Dataset: Imagenes360 (GitHub, AgroJuan/Imagenes360). Classes: aceptable, borrosa, correct, nitida, sobreexpuesta, subexpuesta.

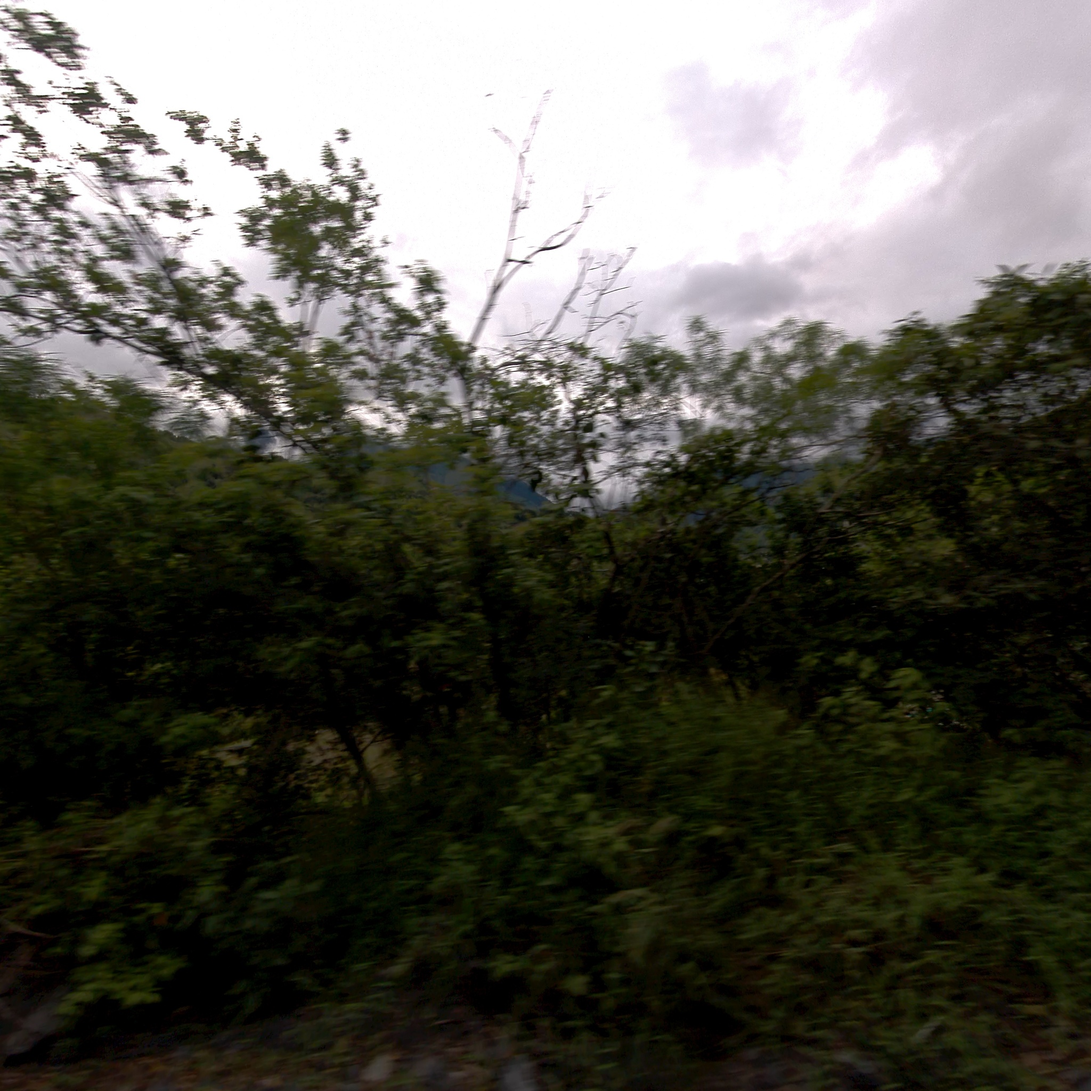
Label: correct

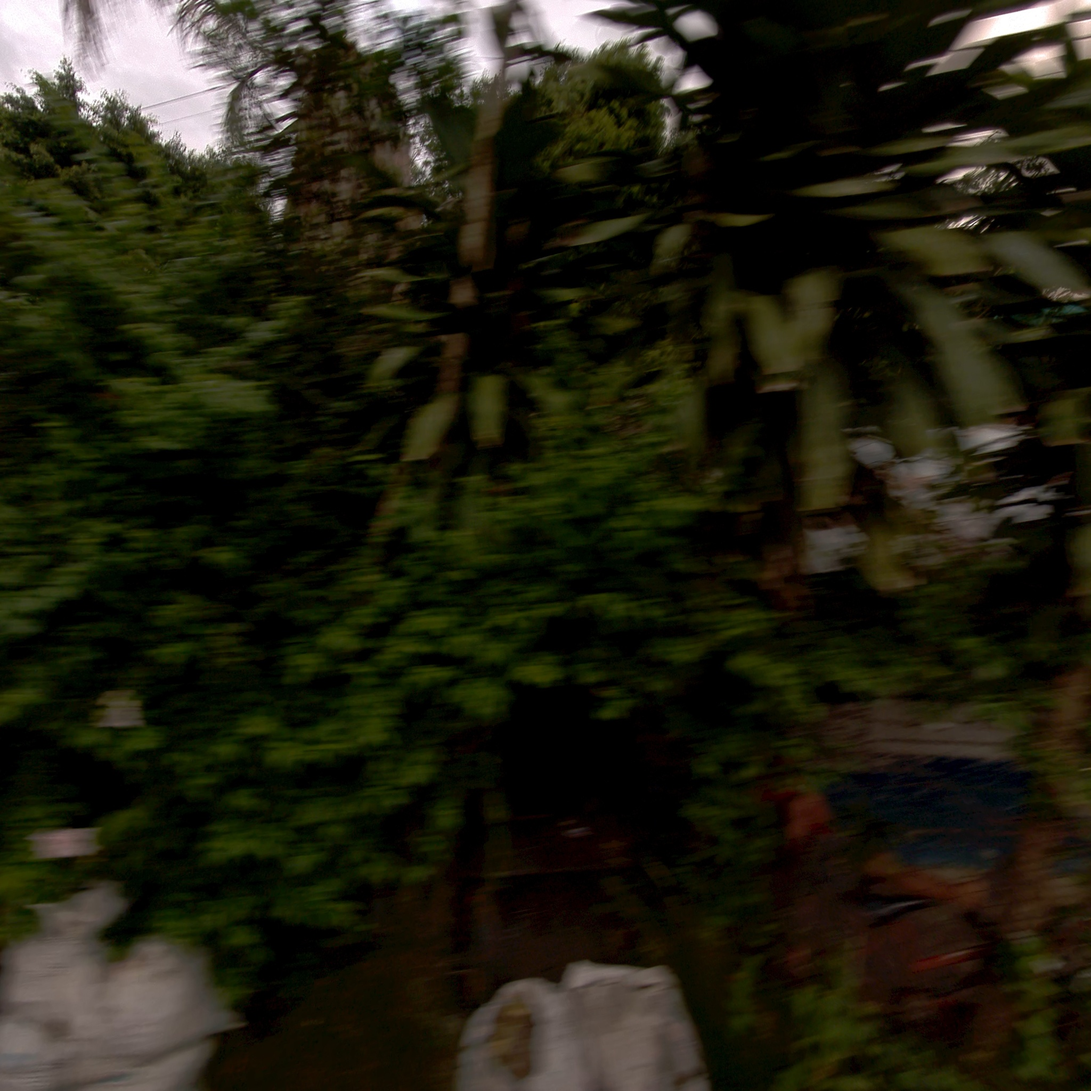
Label: borrosa

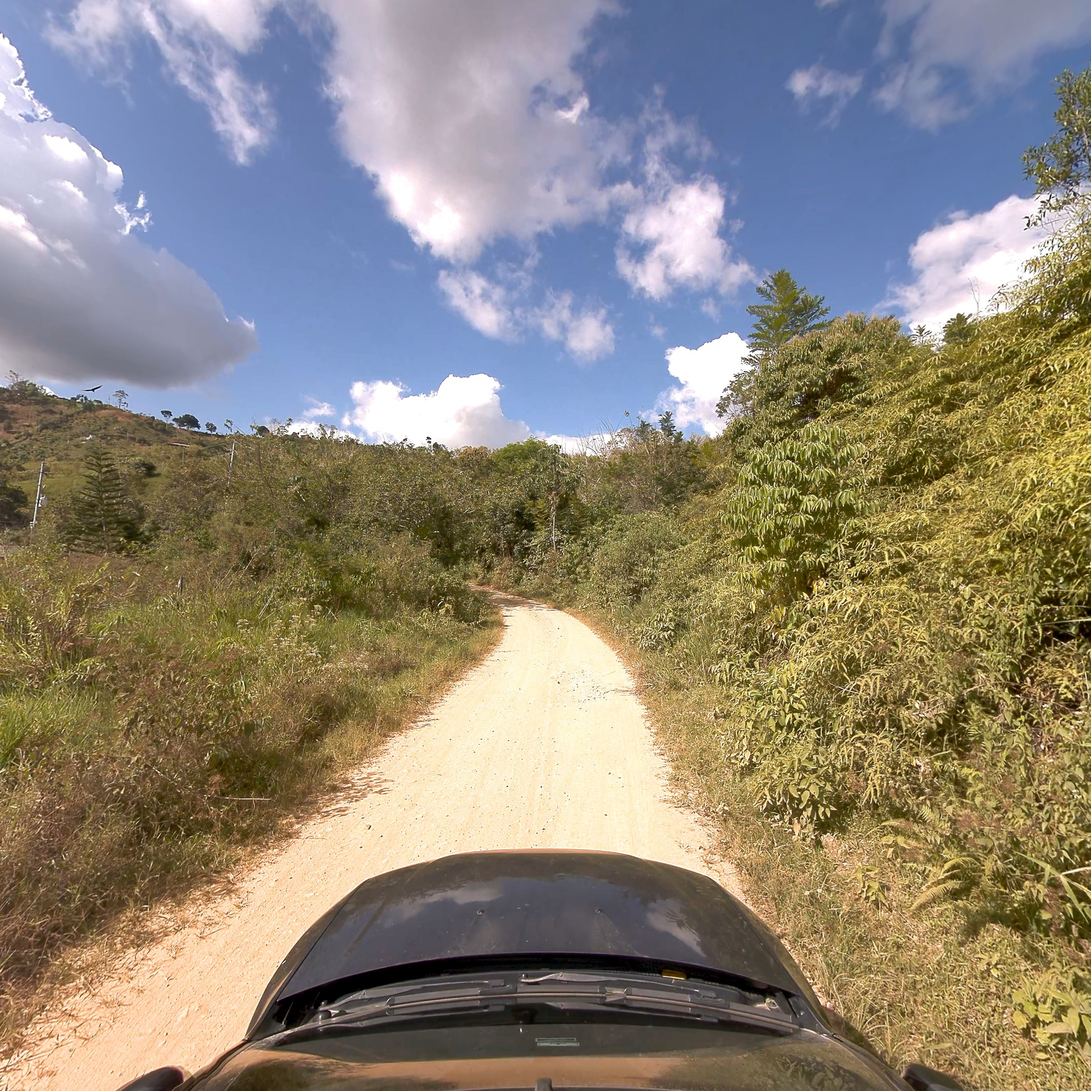
Label: nitida

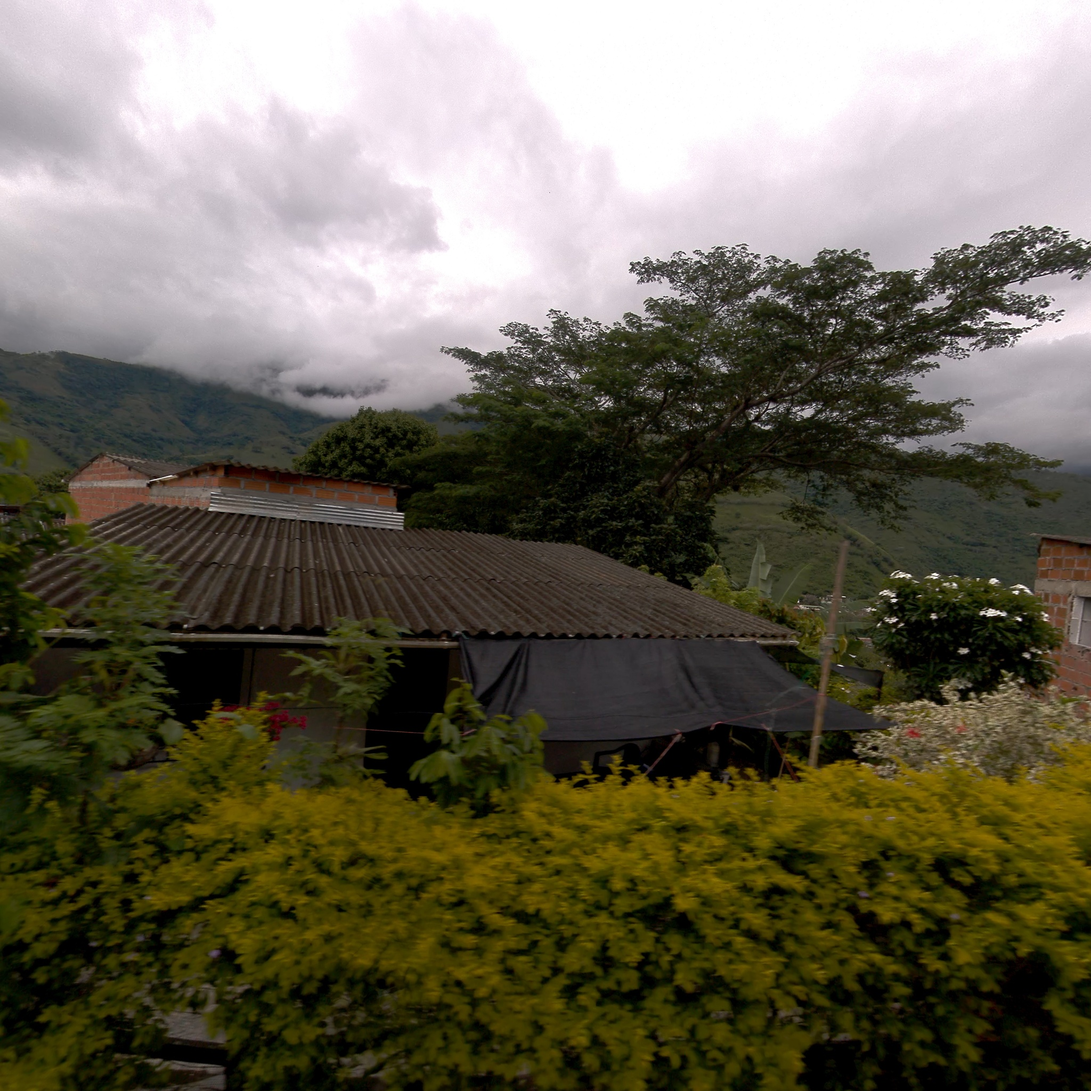
Label: aceptable

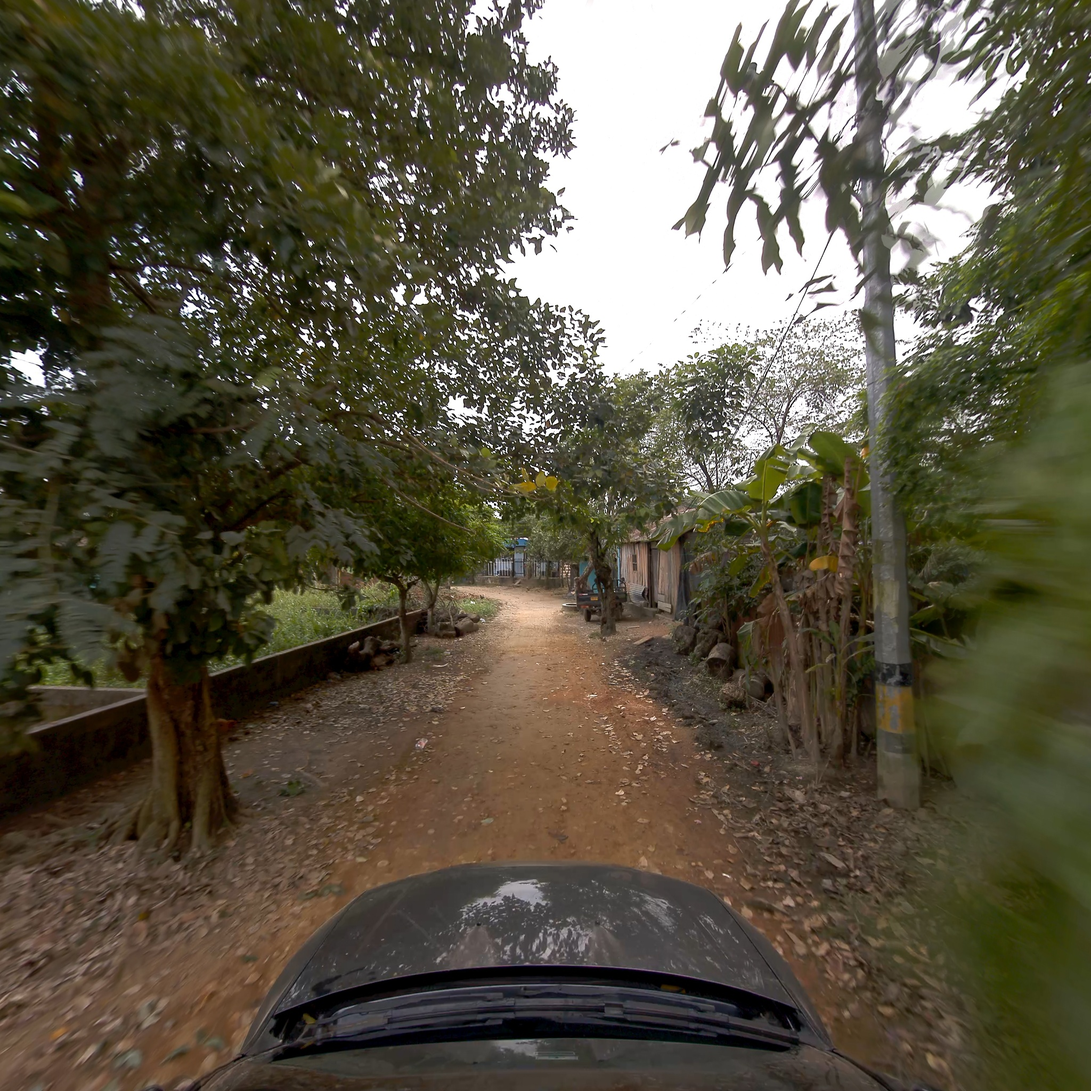
Label: aceptable

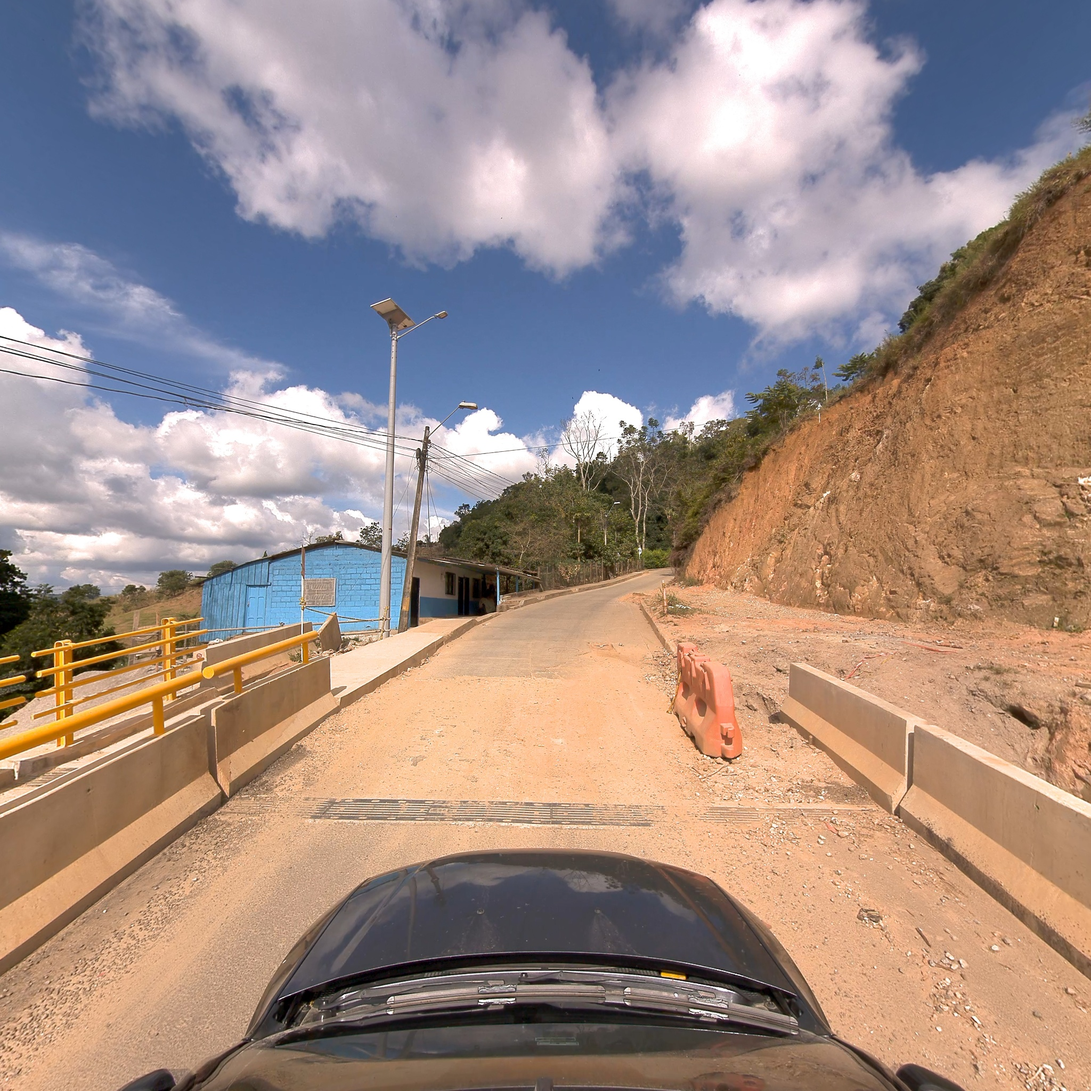
Label: correct
